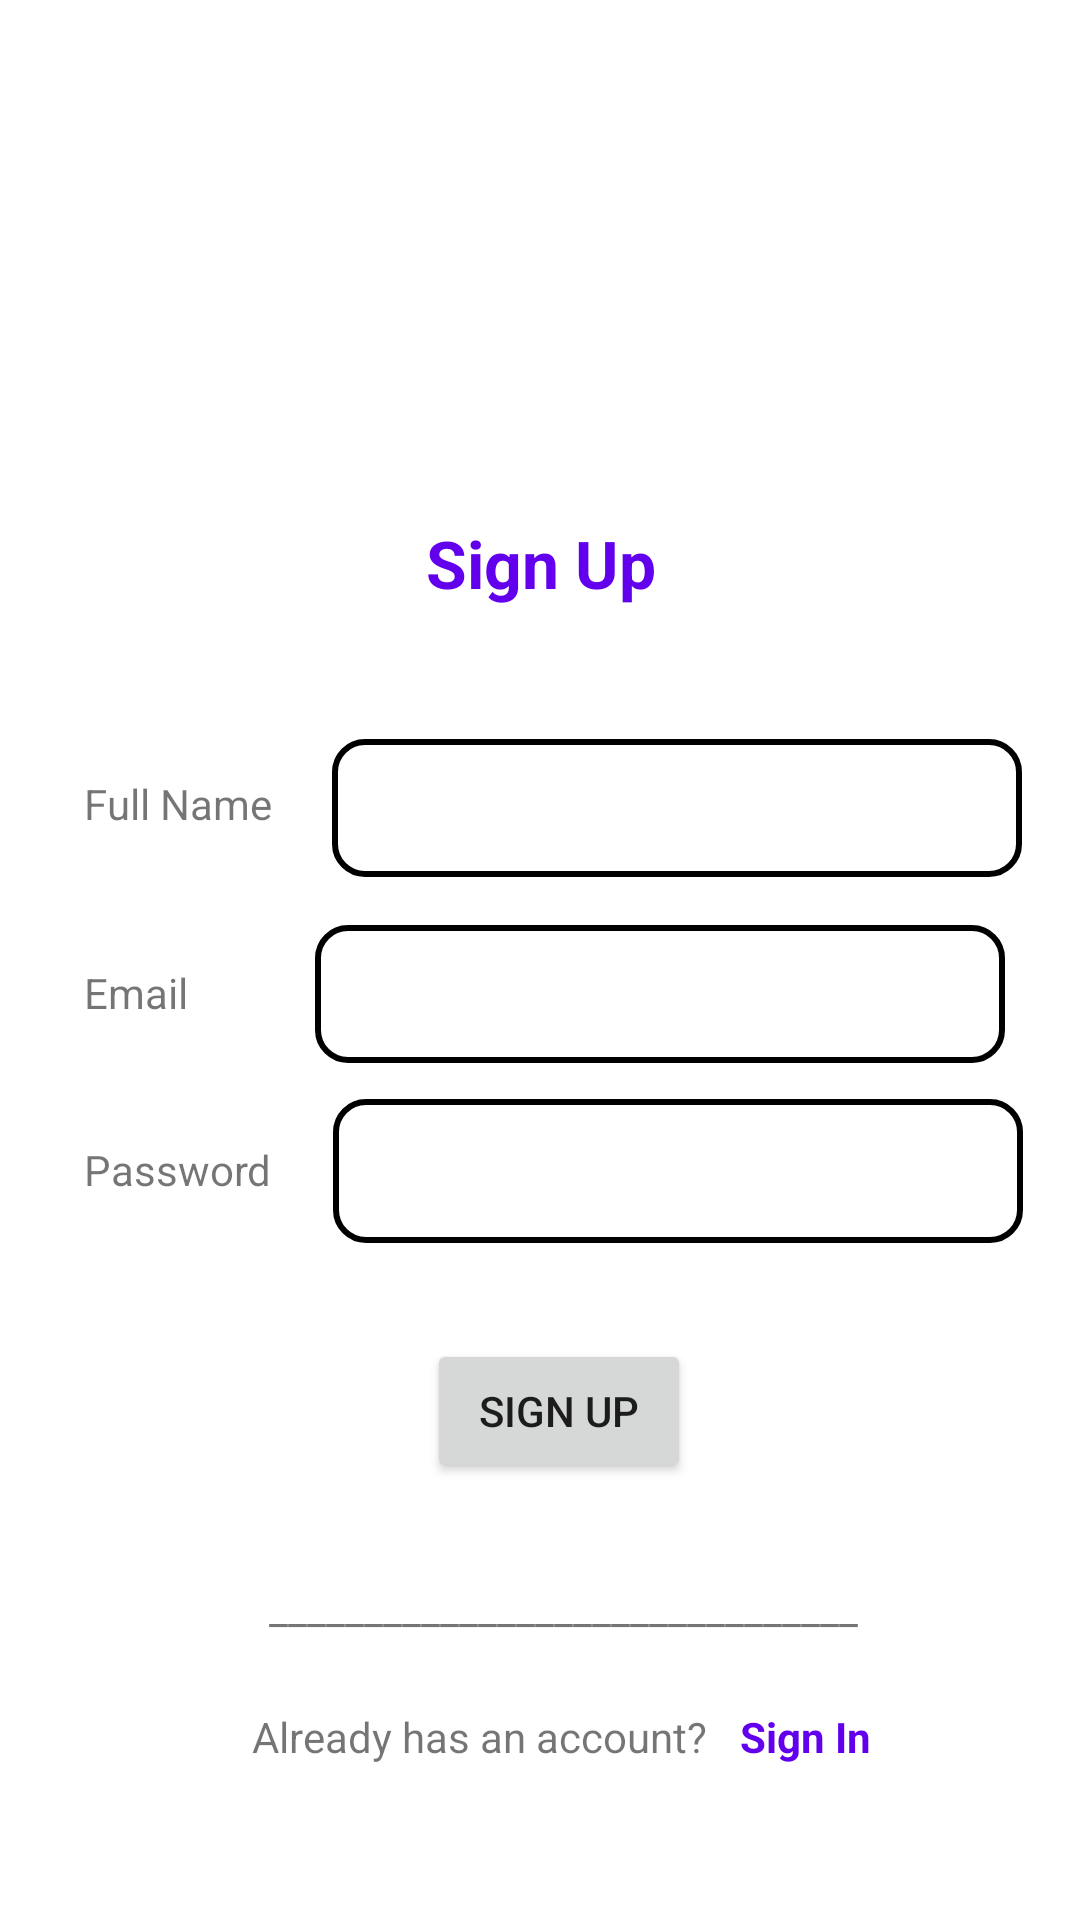

Produce the Android XML layout that renders to this screen, including the resource entries it uses.
<!-- AndroidManifest.xml: application theme Theme.InAndroid2022 -->
<!-- res/layout/activity_register.xml -->
<?xml version="1.0" encoding="utf-8"?>
<androidx.constraintlayout.widget.ConstraintLayout xmlns:android="http://schemas.android.com/apk/res/android"
    xmlns:app="http://schemas.android.com/apk/res-auto"
    xmlns:tools="http://schemas.android.com/tools"
    android:layout_width="match_parent"
    android:layout_height="match_parent"
    tools:context=".ui.activities.RegisterActivity">

    <TextView
        android:id="@+id/lblLogin"
        android:layout_width="wrap_content"
        android:layout_height="wrap_content"
        android:layout_marginTop="24dp"
        android:text="@string/sign_in"
        android:textColor="@color/purple_500"
        android:textStyle="bold"
        app:layout_constraintEnd_toEndOf="parent"
        app:layout_constraintHorizontal_bias="0.138"
        app:layout_constraintStart_toEndOf="@+id/lblQuestion"
        app:layout_constraintTop_toBottomOf="@+id/lblLine" />

    <ImageView
        android:id="@+id/imgLogo"
        android:layout_width="105dp"
        android:layout_height="97dp"
        android:layout_marginTop="48dp"
        android:background="@drawable/logo"
        app:layout_constraintEnd_toEndOf="parent"
        app:layout_constraintHorizontal_bias="0.5"
        app:layout_constraintStart_toStartOf="parent"
        app:layout_constraintTop_toTopOf="parent" />

    <EditText
        android:id="@+id/editFullName"
        android:layout_width="230dp"
        android:layout_height="46dp"
        android:layout_marginTop="44dp"
        android:background="@drawable/edit_style"
        android:ems="10"
        android:inputType="textEmailAddress"
        android:padding="5dp"
        app:layout_constraintEnd_toEndOf="parent"
        app:layout_constraintHorizontal_bias="0.511"
        app:layout_constraintStart_toEndOf="@+id/lblFullName"
        app:layout_constraintTop_toBottomOf="@+id/lblSignIn" />

    <EditText
        android:id="@+id/editEmail"
        android:layout_width="230dp"
        android:layout_height="46dp"
        android:layout_marginTop="16dp"
        android:background="@drawable/edit_style"
        android:ems="10"
        android:inputType="textEmailAddress"
        android:padding="5dp"
        app:layout_constraintEnd_toEndOf="parent"
        app:layout_constraintHorizontal_bias="0.627"
        app:layout_constraintStart_toEndOf="@+id/lblEmail"
        app:layout_constraintTop_toBottomOf="@+id/editFullName" />

    <TextView
        android:id="@+id/lblSignIn"
        android:layout_width="wrap_content"
        android:layout_height="wrap_content"
        android:layout_marginTop="28dp"
        android:text="@string/sign_up"
        android:textColor="@color/purple_500"
        android:textSize="22sp"
        android:textStyle="bold"
        app:layout_constraintEnd_toEndOf="parent"
        app:layout_constraintHorizontal_bias="0.501"
        app:layout_constraintStart_toStartOf="parent"
        app:layout_constraintTop_toBottomOf="@+id/imgLogo" />

    <TextView
        android:id="@+id/lblFullName"
        android:layout_width="wrap_content"
        android:layout_height="wrap_content"
        android:layout_marginStart="28dp"
        android:layout_marginTop="56dp"
        android:text="@string/full_name"
        app:layout_constraintStart_toStartOf="parent"
        app:layout_constraintTop_toBottomOf="@+id/lblSignIn" />

    <TextView
        android:id="@+id/lblEmail"
        android:layout_width="wrap_content"
        android:layout_height="wrap_content"
        android:layout_marginStart="28dp"
        android:layout_marginTop="44dp"
        android:text="@string/email"
        app:layout_constraintStart_toStartOf="parent"
        app:layout_constraintTop_toBottomOf="@+id/lblFullName" />

    <TextView
        android:id="@+id/lblPassword"
        android:layout_width="wrap_content"
        android:layout_height="wrap_content"
        android:layout_marginStart="28dp"
        android:layout_marginTop="40dp"
        android:text="@string/password"
        app:layout_constraintStart_toStartOf="parent"
        app:layout_constraintTop_toBottomOf="@+id/lblEmail" />

    <EditText
        android:id="@+id/editPassword"
        android:layout_width="230dp"
        android:layout_height="48dp"
        android:layout_marginTop="12dp"
        android:background="@drawable/edit_style"
        android:ems="10"
        android:inputType="textPassword"
        android:padding="5dp"
        app:layout_constraintEnd_toEndOf="parent"
        app:layout_constraintHorizontal_bias="0.516"
        app:layout_constraintStart_toEndOf="@+id/lblPassword"
        app:layout_constraintTop_toBottomOf="@+id/editEmail" />

    <Button
        android:id="@+id/btnLogin"
        android:layout_width="wrap_content"
        android:layout_height="wrap_content"
        android:layout_marginTop="32dp"
        android:text="@string/sign_up"
        app:layout_constraintEnd_toEndOf="parent"
        app:layout_constraintHorizontal_bias="0.523"
        app:layout_constraintStart_toStartOf="parent"
        app:layout_constraintTop_toBottomOf="@+id/editPassword" />

    <TextView
        android:id="@+id/lblLine"
        android:layout_width="wrap_content"
        android:layout_height="wrap_content"
        android:layout_marginTop="32dp"
        android:text="_______________________________"
        app:layout_constraintEnd_toEndOf="parent"
        app:layout_constraintHorizontal_bias="0.547"
        app:layout_constraintStart_toStartOf="parent"
        app:layout_constraintTop_toBottomOf="@+id/btnLogin" />

    <TextView
        android:id="@+id/lblQuestion"
        android:layout_width="wrap_content"
        android:layout_height="wrap_content"
        android:layout_marginStart="84dp"
        android:layout_marginTop="24dp"
        android:text="Already has an account?"
        app:layout_constraintStart_toStartOf="parent"
        app:layout_constraintTop_toBottomOf="@+id/lblLine" />

</androidx.constraintlayout.widget.ConstraintLayout>
<!-- resources referenced by this layout -->
<resources>
  <!-- drawable edit_style (drawable) -->
  <?xml version="1.0" encoding="utf-8"?>
  <selector xmlns:android="http://schemas.android.com/apk/res/android">
  
      <item
          android:state_enabled="true"
          >
  
          <shape android:shape="rectangle">
              <solid android:color="@color/white"/>
              <corners android:radius="10dp"/>
              <stroke
                  android:color="@color/black"
                  android:width="2dp"
              />
          </shape>
      </item>
  
  </selector>
  <string name="email">Email</string>
  <string name="full_name">Full Name</string>
  <string name="password">Password</string>
  <string name="sign_in">Sign In</string>
  <string name="sign_up">Sign Up</string>
  <style name="Theme.InAndroid2022" parent="Theme.MaterialComponents.DayNight.NoActionBar">
          
          <item name="colorPrimary">@color/purple_500</item>
          <item name="colorPrimaryVariant">@color/purple_700</item>
          <item name="colorOnPrimary">@color/white</item>
          
          <item name="colorSecondary">@color/teal_200</item>
          <item name="colorSecondaryVariant">@color/teal_700</item>
          <item name="colorOnSecondary">@color/black</item>
          
          <item name="android:statusBarColor" tools:targetApi="l">?attr/colorPrimaryVariant</item>
          
      </style>
  <!-- not gathered from this repository: default colours our renderer supplied (Android Studio template values) -->
  <color name="purple_500">#FF6200EE</color>
  <color name="purple_700">#FF3700B3</color>
  <color name="teal_200">#FF03DAC5</color>
  <color name="teal_700">#FF018786</color>
  <color name="black">#FF000000</color>
  <color name="white">#FFFFFFFF</color>
</resources>
